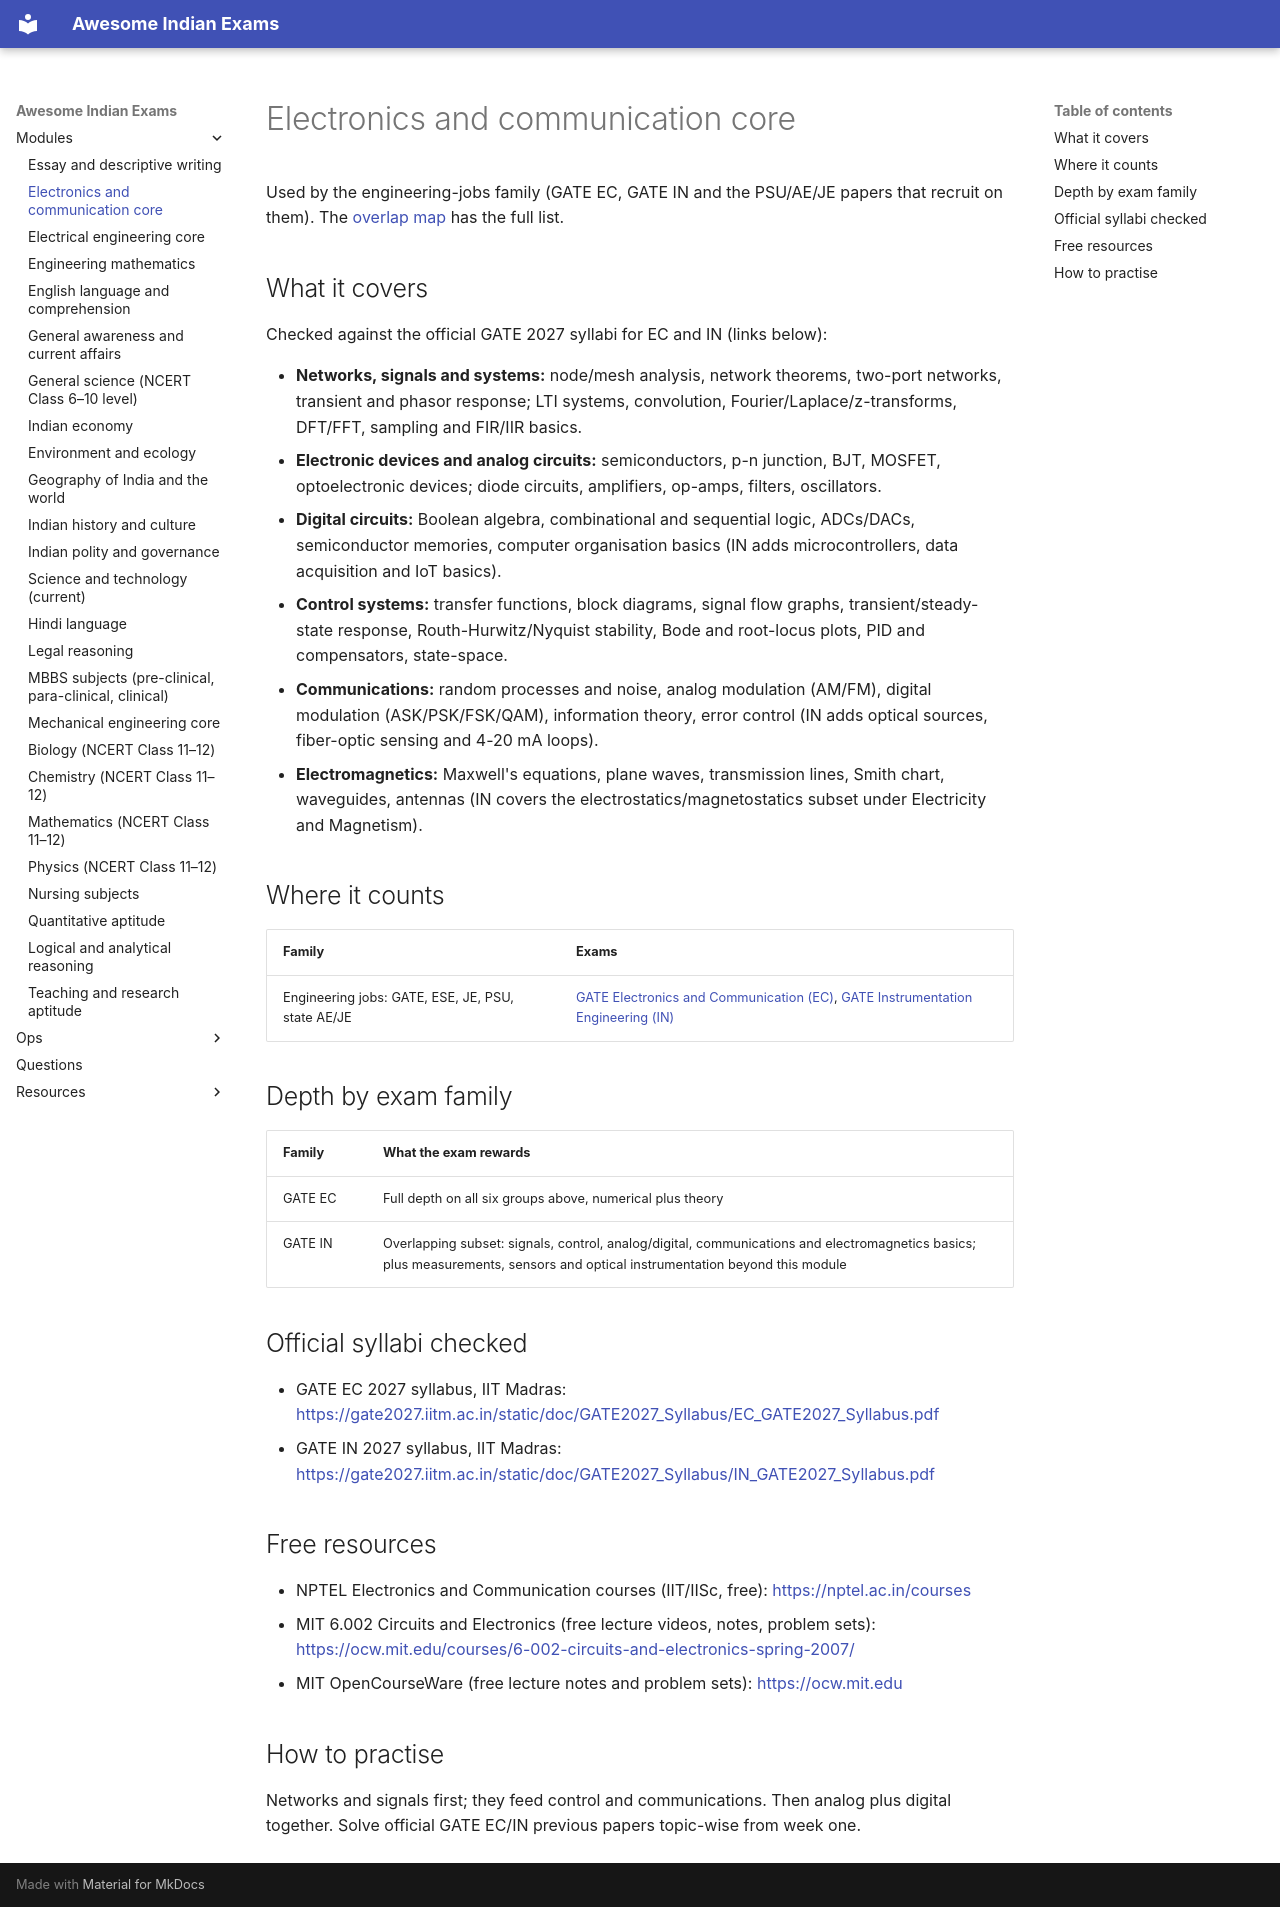

repository: lakhidas168-ship-it/awesome-indian-exams · page: modules/ece-core/index.html · generator: mkdocs

---
title: Electronics and communication core
module_id: ece-core
---

# Electronics and communication core

Used by the engineering-jobs family (GATE EC, GATE IN and the PSU/AE/JE papers that recruit on them). The [overlap map](../resources/overlap-map.md) has the full list.

## What it covers

Checked against the official GATE 2027 syllabi for EC and IN (links below):

- **Networks, signals and systems:** node/mesh analysis, network theorems, two-port networks, transient and phasor response; LTI systems, convolution, Fourier/Laplace/z-transforms, DFT/FFT, sampling and FIR/IIR basics.
- **Electronic devices and analog circuits:** semiconductors, p-n junction, BJT, MOSFET, optoelectronic devices; diode circuits, amplifiers, op-amps, filters, oscillators.
- **Digital circuits:** Boolean algebra, combinational and sequential logic, ADCs/DACs, semiconductor memories, computer organisation basics (IN adds microcontrollers, data acquisition and IoT basics).
- **Control systems:** transfer functions, block diagrams, signal flow graphs, transient/steady-state response, Routh-Hurwitz/Nyquist stability, Bode and root-locus plots, PID and compensators, state-space.
- **Communications:** random processes and noise, analog modulation (AM/FM), digital modulation (ASK/PSK/FSK/QAM), information theory, error control (IN adds optical sources, fiber-optic sensing and 4-20 mA loops).
- **Electromagnetics:** Maxwell's equations, plane waves, transmission lines, Smith chart, waveguides, antennas (IN covers the electrostatics/magnetostatics subset under Electricity and Magnetism).

## Where it counts

| Family | Exams |
|---|---|
| Engineering jobs: GATE, ESE, JE, PSU, state AE/JE | [GATE Electronics and Communication (EC)](../exams/engineering/gate-ec.md), [GATE Instrumentation Engineering (IN)](../exams/engineering/gate-in.md) |

## Depth by exam family

| Family | What the exam rewards |
|---|---|
| GATE EC | Full depth on all six groups above, numerical plus theory |
| GATE IN | Overlapping subset: signals, control, analog/digital, communications and electromagnetics basics; plus measurements, sensors and optical instrumentation beyond this module |

## Official syllabi checked

- GATE EC 2027 syllabus, IIT Madras: <https://gate2027.iitm.ac.in/static/doc/GATE2027_Syllabus/EC_GATE2027_Syllabus.pdf>
- GATE IN 2027 syllabus, IIT Madras: <https://gate2027.iitm.ac.in/static/doc/GATE2027_Syllabus/IN_GATE2027_Syllabus.pdf>

## Free resources

- NPTEL Electronics and Communication courses (IIT/IISc, free): <https://nptel.ac.in/courses>
- MIT 6.002 Circuits and Electronics (free lecture videos, notes, problem sets): <https://ocw.mit.edu/courses/6-002-circuits-and-electronics-spring-2007/>
- MIT OpenCourseWare (free lecture notes and problem sets): <https://ocw.mit.edu>

## How to practise

Networks and signals first; they feed control and communications. Then analog plus digital together. Solve official GATE EC/IN previous papers topic-wise from week one.
